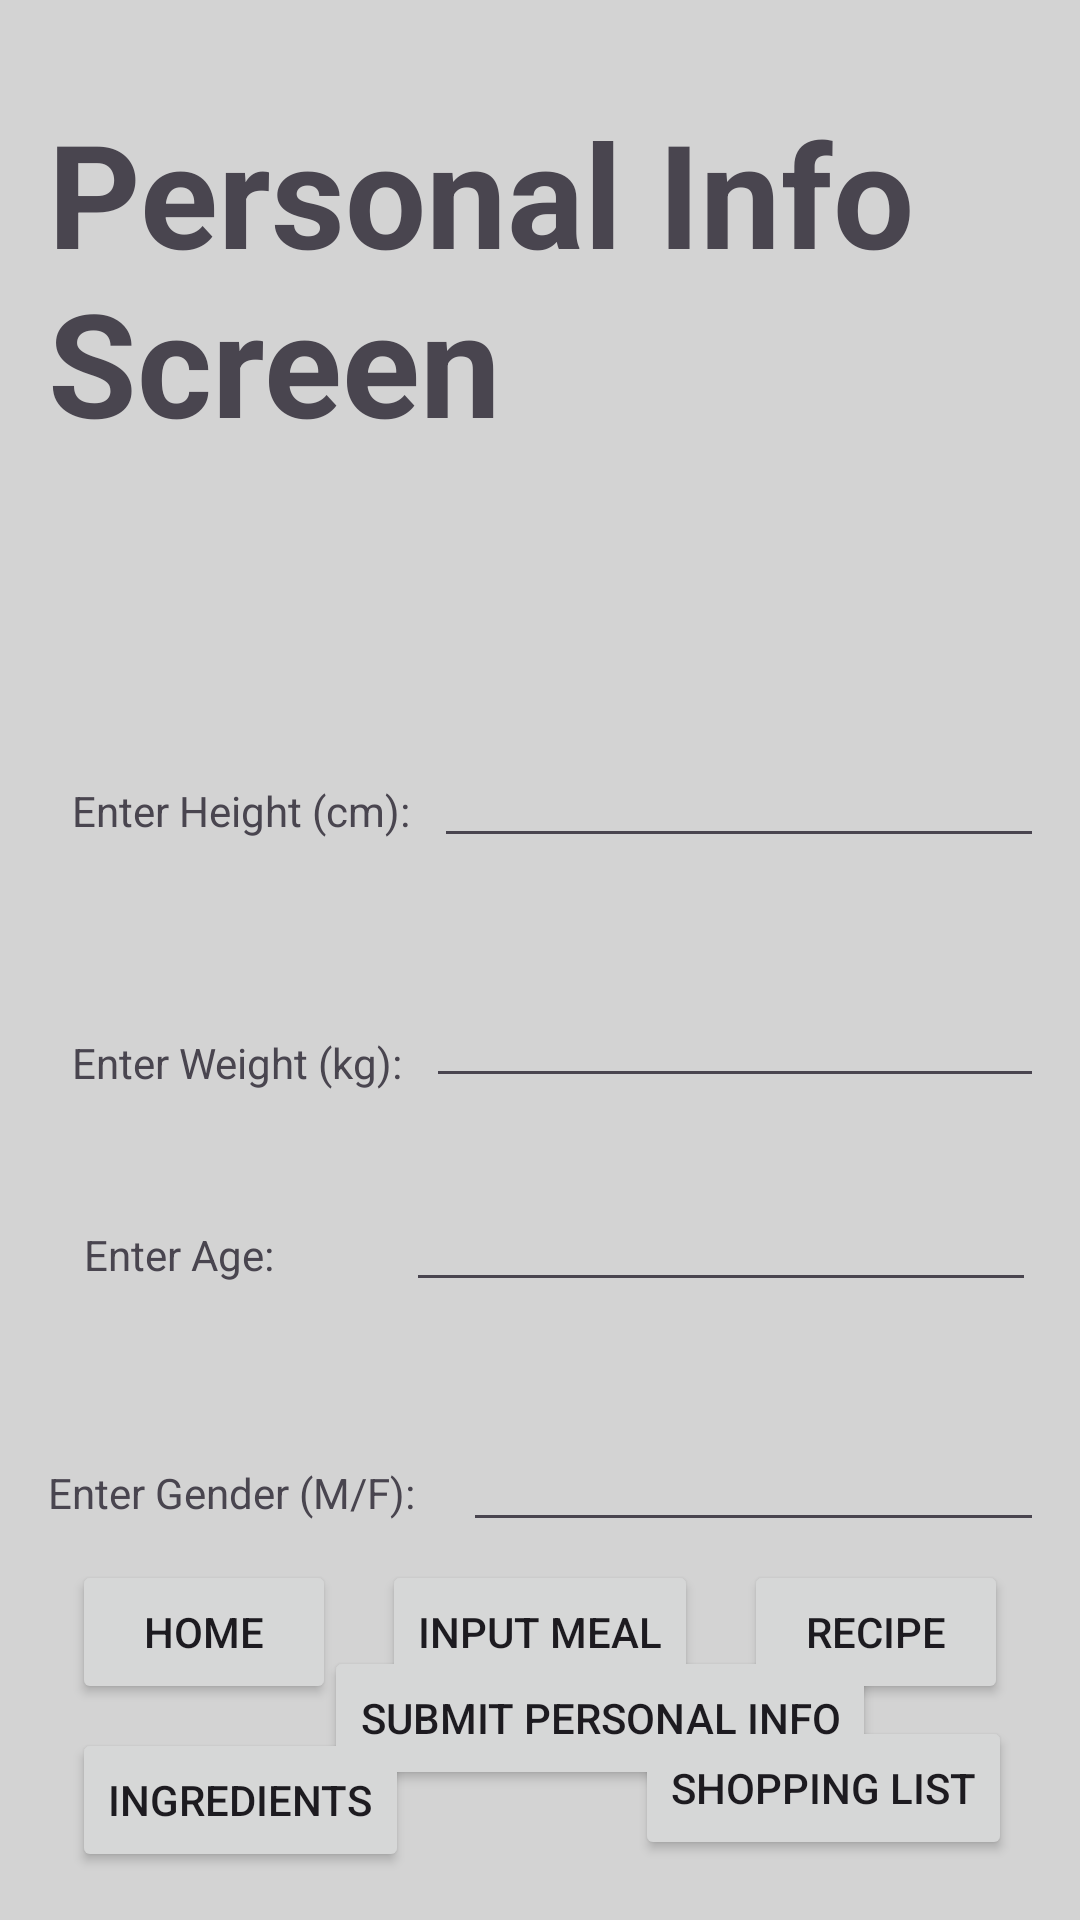

The Android layout XML behind this screen, and the referenced resources:
<!-- AndroidManifest.xml: application theme Theme.CS2340A_Team1 -->
<!-- res/layout/activity_personal_info.xml -->
<androidx.constraintlayout.widget.ConstraintLayout xmlns:android="http://schemas.android.com/apk/res/android"
    xmlns:app="http://schemas.android.com/apk/res-auto"
    xmlns:tools="http://schemas.android.com/tools"
    android:layout_width="match_parent"
    android:layout_height="match_parent"
    android:orientation="vertical"
    android:background="#D3D3D3"
    android:padding="16dp">

    <TextView
        android:id="@+id/titleTextView"
        android:layout_width="wrap_content"
        android:layout_height="wrap_content"
        android:layout_marginTop="16dp"
        android:text="Personal Info Screen"
        android:textSize="48sp"
        android:textStyle="bold"
        app:layout_constraintEnd_toEndOf="parent"
        app:layout_constraintStart_toStartOf="parent"
        app:layout_constraintTop_toTopOf="parent" />

    <Button
        android:id="@+id/toHomeScreenButton"
        android:layout_width="wrap_content"
        android:layout_height="wrap_content"
        android:layout_marginBottom="56dp"
        android:layout_marginStart="8dp"
        android:text="Home"
        android:textSize="14sp"
        app:layout_constraintBottom_toBottomOf="parent"
        app:layout_constraintEnd_toEndOf="parent"
        app:layout_constraintHorizontal_bias="0"
        app:layout_constraintStart_toStartOf="parent" />

    <Button
        android:id="@+id/toInputMealScreenButton"
        android:layout_width="wrap_content"
        android:layout_height="wrap_content"
        android:layout_marginBottom="56dp"
        android:text="Input Meal"
        android:textSize="14sp"
        app:layout_constraintBottom_toBottomOf="parent"
        app:layout_constraintEnd_toEndOf="parent"
        app:layout_constraintHorizontal_bias="0.5"
        app:layout_constraintStart_toStartOf="parent" />

    <Button
        android:id="@+id/toRecipeScreenButton"
        android:layout_width="wrap_content"
        android:layout_height="wrap_content"
        android:layout_marginEnd="8dp"
        android:layout_marginBottom="56dp"
        android:text="Recipe"
        android:textSize="14sp"
        app:layout_constraintBottom_toBottomOf="parent"
        app:layout_constraintEnd_toEndOf="parent"
        app:layout_constraintHorizontal_bias="1"
        app:layout_constraintStart_toStartOf="parent" />

    <Button
        android:id="@+id/toShoppingListScreenButton"
        android:layout_width="wrap_content"
        android:layout_height="wrap_content"
        android:layout_marginBottom="4dp"
        android:text="Shopping List"
        android:textSize="14sp"
        app:layout_constraintBottom_toBottomOf="parent"
        app:layout_constraintEnd_toEndOf="parent"
        app:layout_constraintHorizontal_bias="0.967"
        app:layout_constraintStart_toStartOf="parent" />

    <Button
        android:id="@+id/toIngredientScreenButton"
        android:layout_width="wrap_content"
        android:layout_height="wrap_content"
        android:layout_marginStart="8dp"
        android:layout_marginTop="8dp"
        android:text="Ingredients"
        android:textSize="14sp"
        app:layout_constraintStart_toStartOf="parent"
        app:layout_constraintTop_toBottomOf="@+id/toInputMealScreenButton" />

    <EditText
        android:id="@+id/heightText"
        android:layout_width="wrap_content"
        android:layout_height="wrap_content"
        android:layout_marginStart="8dp"
        android:layout_marginTop="92dp"
        android:ems="10"
        android:inputType="number"
        app:layout_constraintStart_toEndOf="@+id/textView4"
        app:layout_constraintTop_toBottomOf="@+id/titleTextView" />

    <EditText
        android:id="@+id/weightText"
        android:layout_width="wrap_content"
        android:layout_height="wrap_content"
        android:layout_marginStart="8dp"
        android:layout_marginTop="172dp"
        android:ems="10"
        android:inputType="number"
        app:layout_constraintStart_toEndOf="@+id/textView5"
        app:layout_constraintTop_toBottomOf="@+id/titleTextView" />

    <TextView
        android:id="@+id/textView4"
        android:layout_width="wrap_content"
        android:layout_height="wrap_content"
        android:layout_marginStart="8dp"
        android:layout_marginTop="108dp"
        android:text="Enter Height (cm):"
        app:layout_constraintStart_toStartOf="parent"
        app:layout_constraintTop_toBottomOf="@+id/titleTextView" />

    <TextView
        android:id="@+id/textView5"
        android:layout_width="wrap_content"
        android:layout_height="wrap_content"
        android:layout_marginStart="8dp"
        android:layout_marginTop="192dp"
        android:text="Enter Weight (kg):"
        app:layout_constraintStart_toStartOf="parent"
        app:layout_constraintTop_toBottomOf="@+id/titleTextView" />

    <TextView
        android:id="@+id/textView6"
        android:layout_width="wrap_content"
        android:layout_height="wrap_content"
        android:layout_marginTop="456dp"
        android:text="Enter Gender (M/F):"
        app:layout_constraintStart_toStartOf="parent"
        app:layout_constraintTop_toTopOf="@+id/titleTextView" />

    <EditText
        android:id="@+id/genderText"
        android:layout_width="wrap_content"
        android:layout_height="wrap_content"
        android:layout_marginStart="16dp"
        android:layout_marginTop="320dp"
        android:ems="10"
        android:inputType="text"
        app:layout_constraintStart_toEndOf="@+id/textView6"
        app:layout_constraintTop_toBottomOf="@+id/titleTextView" />

    <Button
        android:id="@+id/submitChoicesButton"
        android:layout_width="wrap_content"
        android:layout_height="wrap_content"
        android:layout_marginStart="92dp"
        android:layout_marginTop="396dp"
        android:text="Submit Personal Info"
        app:layout_constraintStart_toStartOf="parent"
        app:layout_constraintTop_toBottomOf="@+id/titleTextView" />

    <TextView
        android:id="@+id/textView7"
        android:layout_width="wrap_content"
        android:layout_height="wrap_content"
        android:layout_marginStart="12dp"
        android:layout_marginTop="256dp"
        android:text="Enter Age:"
        app:layout_constraintStart_toStartOf="parent"
        app:layout_constraintTop_toBottomOf="@+id/titleTextView" />

    <EditText
        android:id="@+id/ageEditText"
        android:layout_width="wrap_content"
        android:layout_height="wrap_content"
        android:layout_marginStart="44dp"
        android:layout_marginTop="240dp"
        android:ems="10"
        android:inputType="number"
        app:layout_constraintStart_toEndOf="@+id/textView7"
        app:layout_constraintTop_toBottomOf="@+id/titleTextView" />

</androidx.constraintlayout.widget.ConstraintLayout>
<!-- resources referenced by this layout -->
<resources>
  <style name="Theme.CS2340A_Team1" parent="Base.Theme.CS2340A_Team1" />
  <style name="Base.Theme.CS2340A_Team1" parent="Theme.Material3.DayNight.NoActionBar">
          
          
      </style>
</resources>
